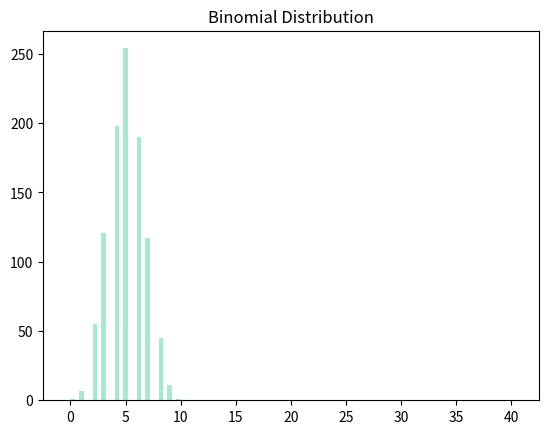

Write the Python code that produced this figure. (Note: this script raises an exception after producing the figure.)
def pmf(x,p):
    f = p**x*(1-p)**(1-x)
    return f

print(pmf(0, 0.8))

from scipy.stats import bernoulli
print(bernoulli.pmf(0, 0.8))



from scipy.stats import binom

n = 40
p = 0.8

r = list(range(n + 1))
dist = binom.pmf(r, n, p)

import matplotlib.pyplot as plt

plt.bar(r, dist, width=0.9, color='#20c997')
plt.title('Binomial Distribution')
plt.show()


from scipy.stats import binom
import seaborn as sns
sns.distplot(binom.rvs(n=10,p=0.5,size=1000, random_state=111),
             hist=True, kde=False, color='#20c997')



from scipy.stats import binom
print(1-binom.cdf(k=10, n=20, p=0.5))
print(binom.sf(k=10, n=20, p=0.5))
import matplotlib.pyplot as plt
import numpy as np

# creating a array of values between 0 and 20
k = np.arange(0, 20, 0.1)

y = binom.cdf(k=k, n=20, p=0.5)

plt.plot(x, y)
plt.title('Binomial CDF')
plt.show()

from scipy.stats import binom
import matplotlib.pyplot as plt
import numpy as np

# creating a array of probability from 0 to 1
q = np.arange(0, 1, 0.01)

y = binom.ppf(q=q, n=30, p=0.5)

plt.plot(q, y)
plt.title('Cumulative Probability')
plt.show()
n = 20
p = 0.6

EV = n*p
Var = (n*p) * (1-p)

print('The expected value is:', EV)
print('The variance is:', Var)

from scipy.stats import uniform
import matplotlib.pyplot as plt
import numpy as np

# if you want to maintain reproducibility
np.random.seed(111)


# generate uniformly distributed random numbers
y = uniform.rvs(loc=3, scale=9, size=100000)

plt.hist(y, edgecolor='brown', color='#20c997', bins=26)
plt.title('Random Uniform Distribution')
plt.xlabel('Uniform Values')
plt.ylabel('Frequency')
plt.show()

from scipy.stats import uniform
import matplotlib.pyplot as plt
import numpy as np

# creating a array of values
x = np.arange(-2, 12, 0.1)

y = uniform.pdf(x=x, loc=2, scale=6)

plt.plot(x, y, color='#20c997')
plt.title('Uniform (PDF)')
plt.xlabel('Uniform values')
plt.ylabel('Probabilities')
plt.show()

from scipy.stats import uniform
import matplotlib.pyplot as plt
import numpy as np

# creating a array of values between
# -3 to 8 with a difference of 0.1
x = np.arange(-3, 8, 0.1)

y = uniform.cdf(x, 0, 5)

plt.plot(x, y)
plt.show()